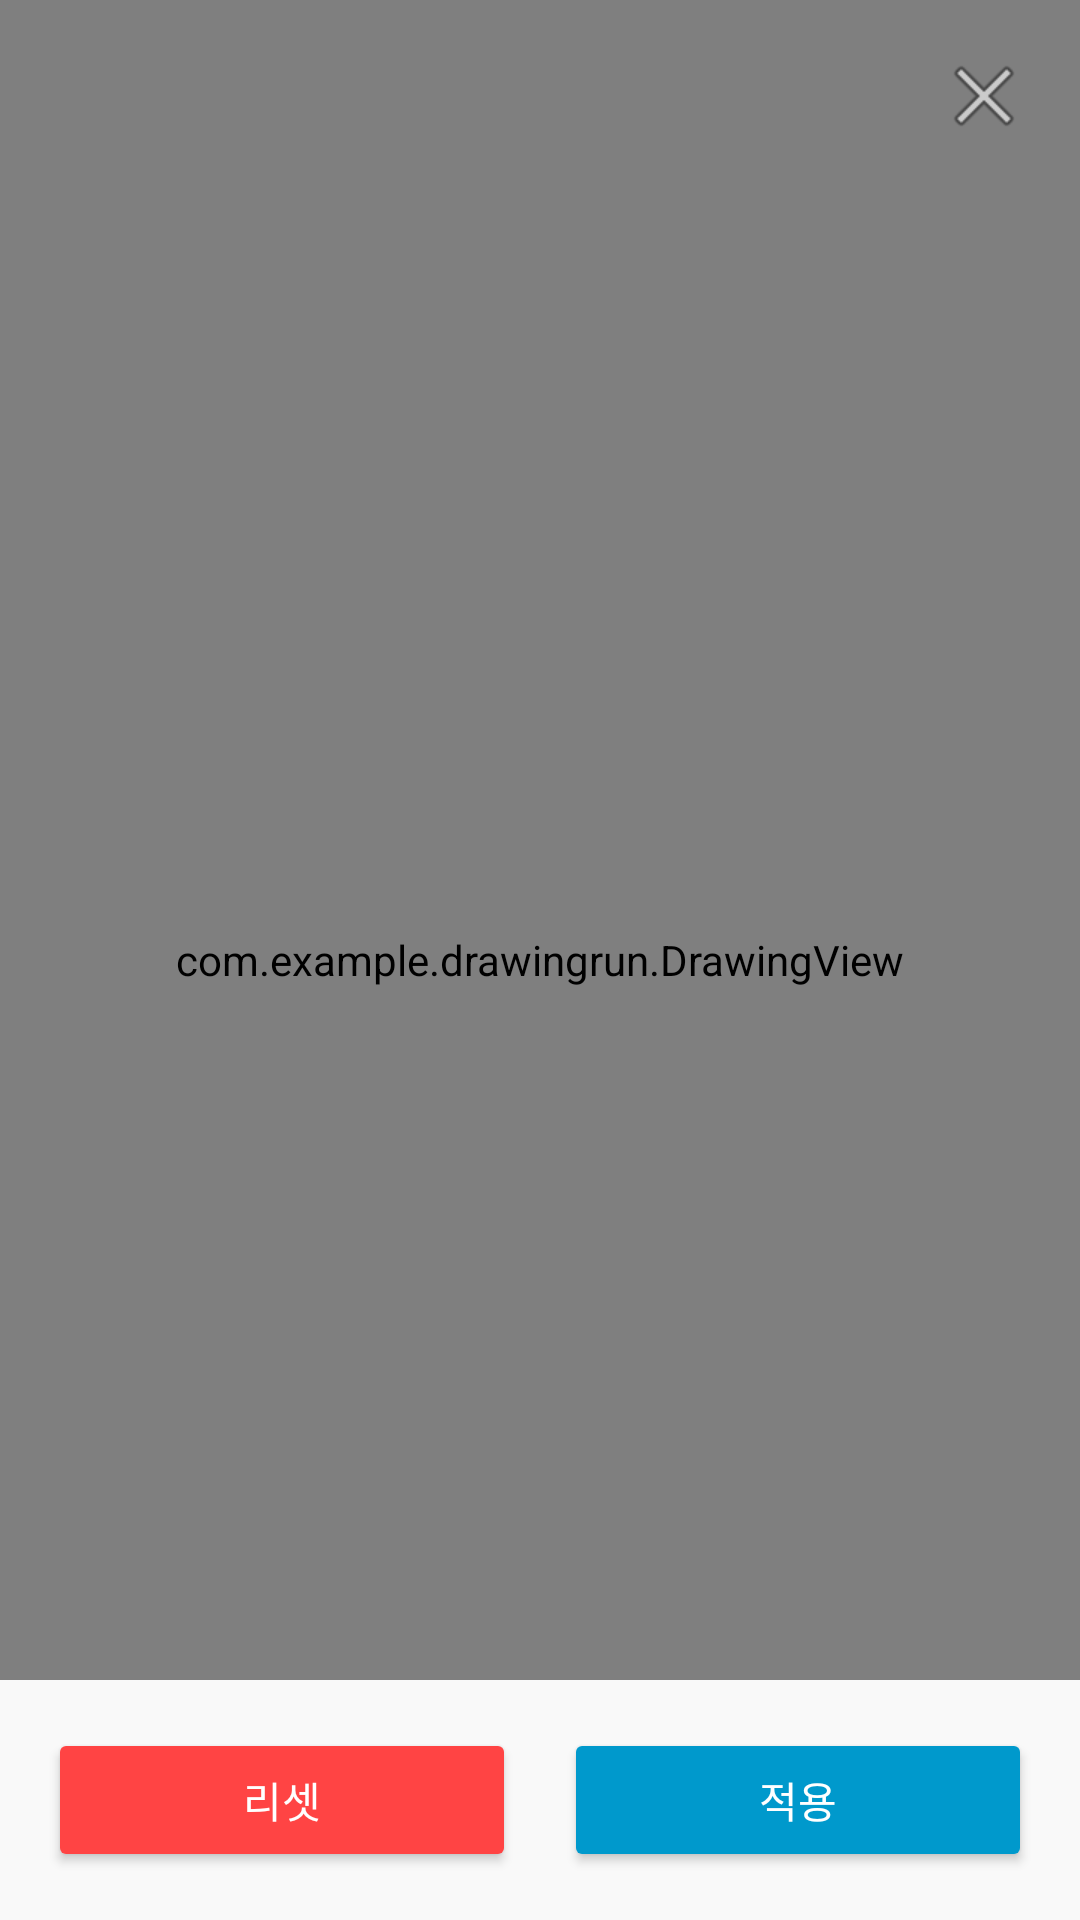

Produce the Android XML layout that renders to this screen, including the resource entries it uses.
<!-- AndroidManifest.xml: application theme Theme.DrawingRun -->
<!-- res/layout/drawing_layout.xml -->
<?xml version="1.0" encoding="utf-8"?>
<FrameLayout xmlns:android="http://schemas.android.com/apk/res/android"
    xmlns:app="http://schemas.android.com/apk/res-auto"
    android:layout_width="match_parent"
    android:layout_height="match_parent">

    
    <com.example.drawingrun.DrawingView
        android:id="@+id/drawing_view"
        android:layout_width="match_parent"
        android:layout_height="match_parent"
        android:background="#FFFFFF" />

    
    <ImageButton
        android:id="@+id/btn_close"
        android:layout_width="wrap_content"
        android:layout_height="wrap_content"
        android:src="@android:drawable/ic_menu_close_clear_cancel"
        android:background="?android:attr/selectableItemBackgroundBorderless"
        android:contentDescription="닫기"
        android:layout_gravity="end|top"
        android:layout_margin="16dp" />

    
    <LinearLayout
        android:layout_width="match_parent"
        android:layout_height="wrap_content"
        android:layout_gravity="bottom"
        android:orientation="horizontal"
        android:gravity="center"
        android:padding="16dp"
        android:background="#F9F9F9">

        
        <Button
            android:id="@+id/reset_button"
            android:layout_width="0dp"
            android:layout_height="wrap_content"
            android:layout_weight="1"
            android:text="리셋"
            android:fontFamily="@font/spoqa_han_sans_bold"
            android:backgroundTint="@android:color/holo_red_light"
            android:textColor="@android:color/white"
            android:layout_marginEnd="8dp" />

        
        <Button
            android:id="@+id/btn_predict"
            android:layout_width="0dp"
            android:layout_height="wrap_content"
            android:layout_weight="1"
            android:text="적용"
            android:fontFamily="@font/spoqa_han_sans_bold"
            android:backgroundTint="@android:color/holo_blue_dark"
            android:textColor="@android:color/white"
            android:layout_marginStart="8dp" />
    </LinearLayout>

</FrameLayout>
<!-- resources referenced by this layout -->
<resources>
  <style name="Theme.DrawingRun" parent="Theme.MaterialComponents.DayNight.NoActionBar">
          
          <item name="colorPrimary">#F5F5F5</item> 
          <item name="colorPrimaryVariant">#E0E0E0</item> 
          <item name="colorOnPrimary">#212121</item> 
  
          
          <item name="colorSecondary">#FF670C</item>
          <item name="colorSecondaryVariant">#E65C00</item>
          <item name="colorOnSecondary">@android:color/white</item>
  
          
          <item name="android:windowNoTitle">true</item>
          <item name="windowActionBar">false</item>
          <item name="android:forceDarkAllowed" tools:targetApi="q">false</item>
  
          
          <item name="android:statusBarColor">#F5F5F5</item>
          <item name="android:navigationBarColor">#FFFFFF</item>
      </style>
</resources>
